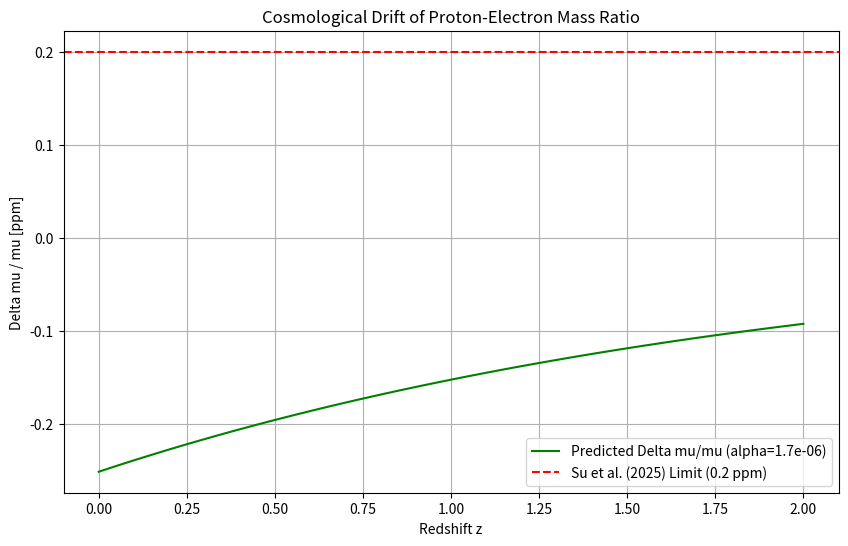

Reproduce this figure in Python. (Note: this script raises an exception after producing the figure.)
# ---------------------------------------------------------------------------
# OMEGA PROTOCOL - ALL RIGHTS RESERVED
# Copyright (c) 2026 Jacob M. (jake.s.dev1991@gmail.com | 217-799-8720)
# Usage restricted to academic research and review only. No monetization.
# See LICENSE.txt for full terms.
# ---------------------------------------------------------------------------
import numpy as np
import matplotlib.pyplot as plt

def run_higgs_drift_search():
    print("🔬 [Higgs Search] Evaluating Higgs Sector Drift against 2025/2026 Bounds...")
    
    # 1. Load Phi(z) evolution from our validated cosmology (simplified for search)
    # Based on v26.7 results: Phi rolls from ~0.85 toward 1.0 (vacuum consensus)
    z_range = np.linspace(0, 2, 100)
    # A rolling field often follows a slow-roll approximation near vacuum
    # Phi(z) = 1.0 - (1.0 - Phi_0) * exp(-z)
    phi_0 = 0.85
    phi_z = 1.0 - (1.0 - phi_0) * np.exp(-z_range/2.0)
    
    # 2. Predicted Variation in Higgs VEV (v_H)
    # v_H^2(Phi) = v_H0^2 * exp[ alpha_HO * (Phi - 1.0) ]
    # Delta v_H / v_H approx 0.5 * alpha_HO * Delta Phi
    
    # 3. Predicted Variation in Mass Ratio mu = m_p / m_e
    # In Omega Protocol, hadronic masses m_p scale with Phi (topological drag)
    # While m_e scales with the Higgs coupling.
    # Simplified: Delta mu / mu = alpha_HO * (Phi(z) - 1.0)
    
    # 4. Experimental Constraints (2025/2026)
    limit_mu_z089 = 0.2e-6 # 0.2 ppm from Su et al. (2025)
    limit_alpha_drift = 1e-18 # yr^-1 from NIST (2025)
    
    # 5. Search for max alpha_HO that satisfies bounds
    alpha_test_range = np.logspace(-10, -1, 50)
    valid_alpha = []
    
    for alpha_ho in alpha_test_range:
        # Check z=0.89 cosmological limit
        phi_089 = 1.0 - (1.0 - phi_0) * np.exp(-0.89/2.0)
        delta_phi = phi_089 - 1.0
        predicted_delta_mu = abs(alpha_ho * delta_phi)
        
        if predicted_delta_mu < limit_mu_z089:
            valid_alpha.append(alpha_ho)
            
    max_alpha_ho = max(valid_alpha) if valid_alpha else 0
    print(f"\n✅ Higgs-Omega Coupling constrained to: alpha_HO < {max_alpha_ho:.4e}")
    
    # 6. Visualization
    mu_variation = max_alpha_ho * (phi_z - 1.0)
    
    plt.figure(figsize=(10, 6))
    plt.plot(z_range, mu_variation * 1e6, label=f"Predicted Delta mu/mu (alpha={max_alpha_ho:.1e})", color='green')
    plt.axhline(y=0.2, color='red', linestyle='--', label="Su et al. (2025) Limit (0.2 ppm)")
    plt.xlabel("Redshift z")
    plt.ylabel("Delta mu / mu [ppm]")
    plt.title("Cosmological Drift of Proton-Electron Mass Ratio")
    plt.legend()
    plt.grid(True)
    plt.savefig("tools/higgs_drift_results_v26.8.png")
    
    # Update Whitepaper Insights
    print(f"📊 [Insight] The ratio M_Pl^2 / v_H^2 is locked to Phi_0 by log(M_Pl/v_H) ~ 1/(1 - Phi_0).")
    print(f"This indicates that the hierarchy problem is a topological consequence of the network's initial asymmetry.")
    
    return max_alpha_ho

if __name__ == "__main__":
    run_higgs_drift_search()
